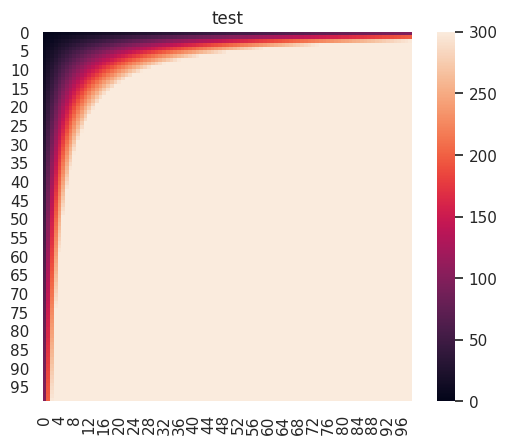

Reproduce this figure in Python. (Note: this script raises an exception after producing the figure.)
import matplotlib.pyplot as plt
import numpy as np
import pandas as pd
import seaborn as sns

# grid是一个32*32的numpy数组
# grid = np.array([[1,2,3],[4,5,6],[7,8,9]])

xs = np.arange(1, 100)
ys = np.arange(1, 100).reshape(99, 1)
m = xs * ys
df = pd.DataFrame(m)
# 使用seaborn画图而不是plt
sns.set()

# data:数据 square:是否是正方形 vmax:最大值 vmin:最小值 robust:排除极端值影响
sns.heatmap(data=df, square=True, vmax=300, vmin=0, robust=True)
# 标题
plt.title("test")

# 保存图片
plt.savefig("../grid.png")
# 显示图片
plt.show()
